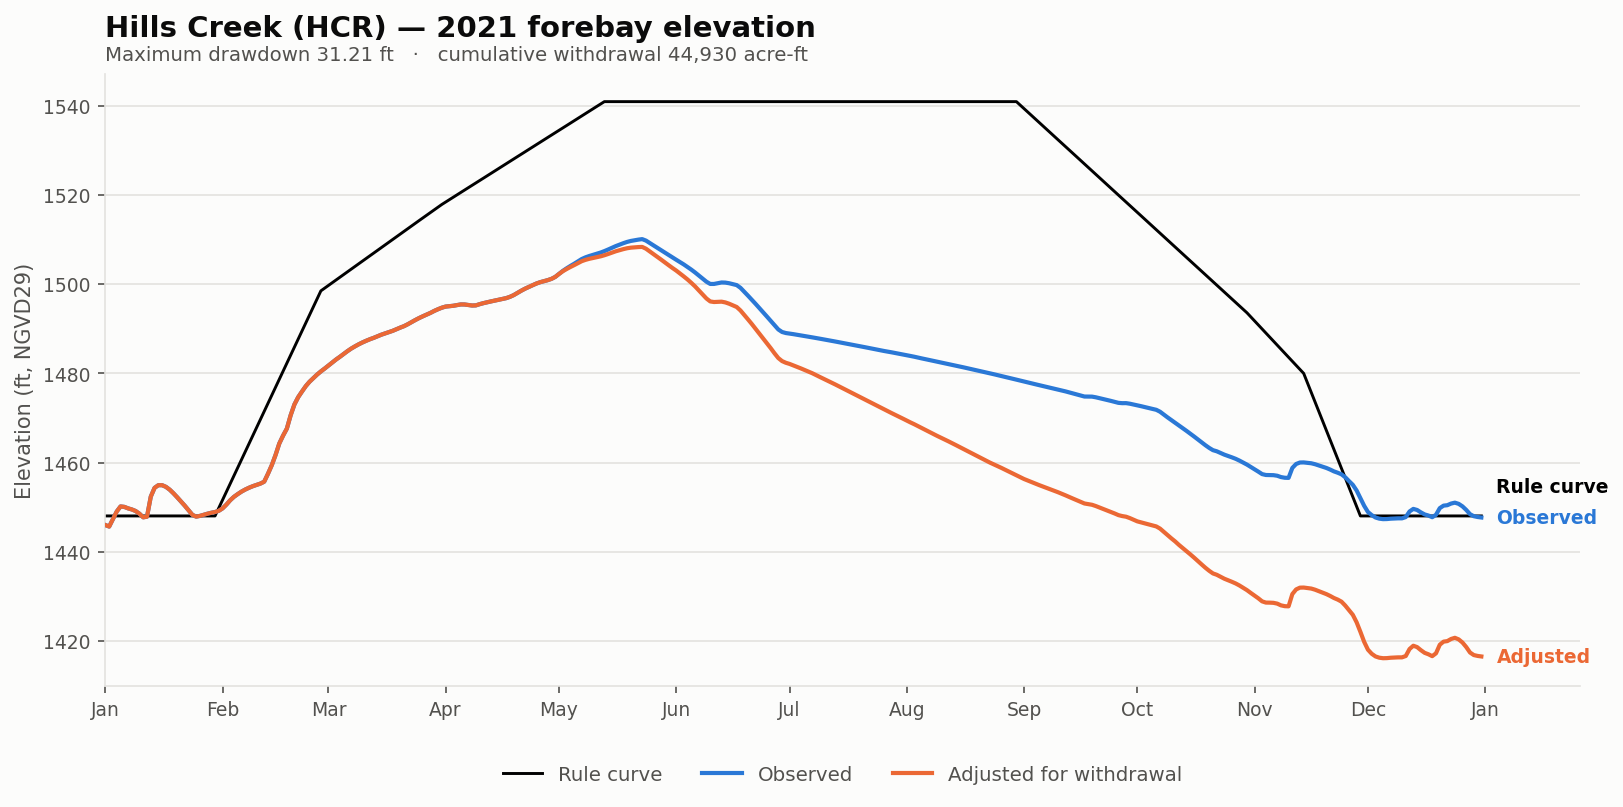

Source data for this figure (header and first rows):
date, elev_observed_ft, elev_adjusted_ft, storage_observed_af, storage_adjusted_af, demand_cfs, cumulative_withdrawal_af, elev_change_ft, at_rating_floor, elev_rule_ft
2021-01-01, 1446, 1446, 152340, 152340, 0.0, 0.0, 0.0, False, 1448
2021-01-02, 1446, 1446, 151845, 151845, 0.0, 0.0, 0.0, False, 1448
2021-01-03, 1447, 1447, 154350, 154350, 0.0, 0.0, 0.0, False, 1448
2021-01-04, 1449, 1449, 157118, 157118, 0.0, 0.0, 0.0, False, 1448
2021-01-05, 1450, 1450, 159138, 159138, 0.0, 0.0, 0.0, False, 1448
2021-01-06, 1450, 1450, 158968, 158968, 0.0, 0.0, 0.0, False, 1448
2021-01-07, 1450, 1450, 158378, 158378, 0.0, 0.0, 0.0, False, 1448
2021-01-08, 1449, 1449, 157928, 157928, 0.0, 0.0, 0.0, False, 1448
2021-01-09, 1449, 1449, 157298, 157298, 0.0, 0.0, 0.0, False, 1448
2021-01-10, 1449, 1449, 156267, 156267, 0.0, 0.0, 0.0, False, 1448
2021-01-11, 1448, 1448, 154950, 154950, 0.0, 0.0, 0.0, False, 1448
2021-01-12, 1448, 1448, 155160, 155160, 0.0, 0.0, 0.0, False, 1448
2021-01-13, 1452, 1452, 162978, 162978, 0.0, 0.0, 0.0, False, 1448
2021-01-14, 1454, 1454, 166358, 166358, 0.0, 0.0, 0.0, False, 1448
2021-01-15, 1455, 1455, 167438, 167438, 0.0, 0.0, 0.0, False, 1448
2021-01-16, 1455, 1455, 167438, 167438, 0.0, 0.0, 0.0, False, 1448
2021-01-17, 1455, 1455, 166772, 166772, 0.0, 0.0, 0.0, False, 1448
2021-01-18, 1454, 1454, 165647, 165647, 0.0, 0.0, 0.0, False, 1448
2021-01-19, 1453, 1453, 164253, 164253, 0.0, 0.0, 0.0, False, 1448
2021-01-20, 1452, 1452, 162723, 162723, 0.0, 0.0, 0.0, False, 1448
2021-01-21, 1451, 1451, 161032, 161032, 0.0, 0.0, 0.0, False, 1448
2021-01-22, 1450, 1450, 159410, 159410, 0.0, 0.0, 0.0, False, 1448
2021-01-23, 1449, 1449, 157586, 157586, 0.0, 0.0, 0.0, False, 1448
2021-01-24, 1448, 1448, 155842, 155842, 0.0, 0.0, 0.0, False, 1448
2021-01-25, 1448, 1448, 155175, 155175, 0.0, 0.0, 0.0, False, 1448
2021-01-26, 1448, 1448, 155434, 155434, 0.0, 0.0, 0.0, False, 1448
2021-01-27, 1448, 1448, 155859, 155859, 0.0, 0.0, 0.0, False, 1448
2021-01-28, 1449, 1449, 156267, 156267, 0.0, 0.0, 0.0, False, 1448
2021-01-29, 1449, 1449, 156624, 156624, 0.0, 0.0, 0.0, False, 1448
2021-01-30, 1449, 1449, 156913, 156913, 0.0, 0.0, 0.0, False, 1448
2021-01-31, 1449, 1449, 157406, 157406, 0.0, 0.0, 0.0, False, 1450
2021-02-01, 1450, 1450, 158378, 158378, 0.0, 0.0, 0.0, False, 1452
2021-02-02, 1451, 1451, 159835, 159835, 0.0, 0.0, 0.0, False, 1453
2021-02-03, 1452, 1452, 161536, 161536, 0.0, 0.0, 0.0, False, 1455
2021-02-04, 1452, 1452, 162910, 162910, 0.0, 0.0, 0.0, False, 1457
2021-02-05, 1453, 1453, 163947, 163947, 0.0, 0.0, 0.0, False, 1459
2021-02-06, 1453, 1453, 164899, 164899, 0.0, 0.0, 0.0, False, 1461
2021-02-07, 1454, 1454, 165698, 165698, 0.0, 0.0, 0.0, False, 1462
2021-02-08, 1454, 1454, 166412, 166412, 0.0, 0.0, 0.0, False, 1464
2021-02-09, 1455, 1455, 167042, 167042, 0.0, 0.0, 0.0, False, 1466
2021-02-10, 1455, 1455, 167564, 167564, 0.0, 0.0, 0.0, False, 1468
2021-02-11, 1455, 1455, 168059, 168059, 0.0, 0.0, 0.0, False, 1470
2021-02-12, 1456, 1456, 168773, 168773, 0.0, 0.0, 0.0, False, 1471
2021-02-13, 1457, 1457, 171828, 171828, 0.0, 0.0, 0.0, False, 1473
2021-02-14, 1459, 1459, 175184, 175184, 0.0, 0.0, 0.0, False, 1475
2021-02-15, 1462, 1462, 179139, 179139, 0.0, 0.0, 0.0, False, 1477
2021-02-16, 1464, 1464, 183659, 183659, 0.0, 0.0, 0.0, False, 1479
2021-02-17, 1466, 1466, 186768, 186768, 0.0, 0.0, 0.0, False, 1480
2021-02-18, 1468, 1468, 189437, 189437, 0.0, 0.0, 0.0, False, 1482
2021-02-19, 1471, 1471, 194680, 194680, 0.0, 0.0, 0.0, False, 1484
2021-02-20, 1473, 1473, 198854, 198854, 0.0, 0.0, 0.0, False, 1486
2021-02-21, 1475, 1475, 201739, 201739, 0.0, 0.0, 0.0, False, 1488
2021-02-22, 1476, 1476, 203974, 203974, 0.0, 0.0, 0.0, False, 1490
2021-02-23, 1477, 1477, 206038, 206038, 0.0, 0.0, 0.0, False, 1491
2021-02-24, 1478, 1478, 207734, 207734, 0.0, 0.0, 0.0, False, 1493
2021-02-25, 1479, 1479, 209210, 209210, 0.0, 0.0, 0.0, False, 1495
2021-02-26, 1480, 1480, 210558, 210558, 0.0, 0.0, 0.0, False, 1497
2021-02-27, 1480, 1480, 211900, 211900, 0.0, 0.0, 0.0, False, 1499
2021-02-28, 1481, 1481, 213189, 213189, 0.0, 0.0, 0.0, False, 1499
2021-03-01, 1482, 1482, 214617, 214617, 0.0, 0.0, 0.0, False, 1500
... 305 more rows
